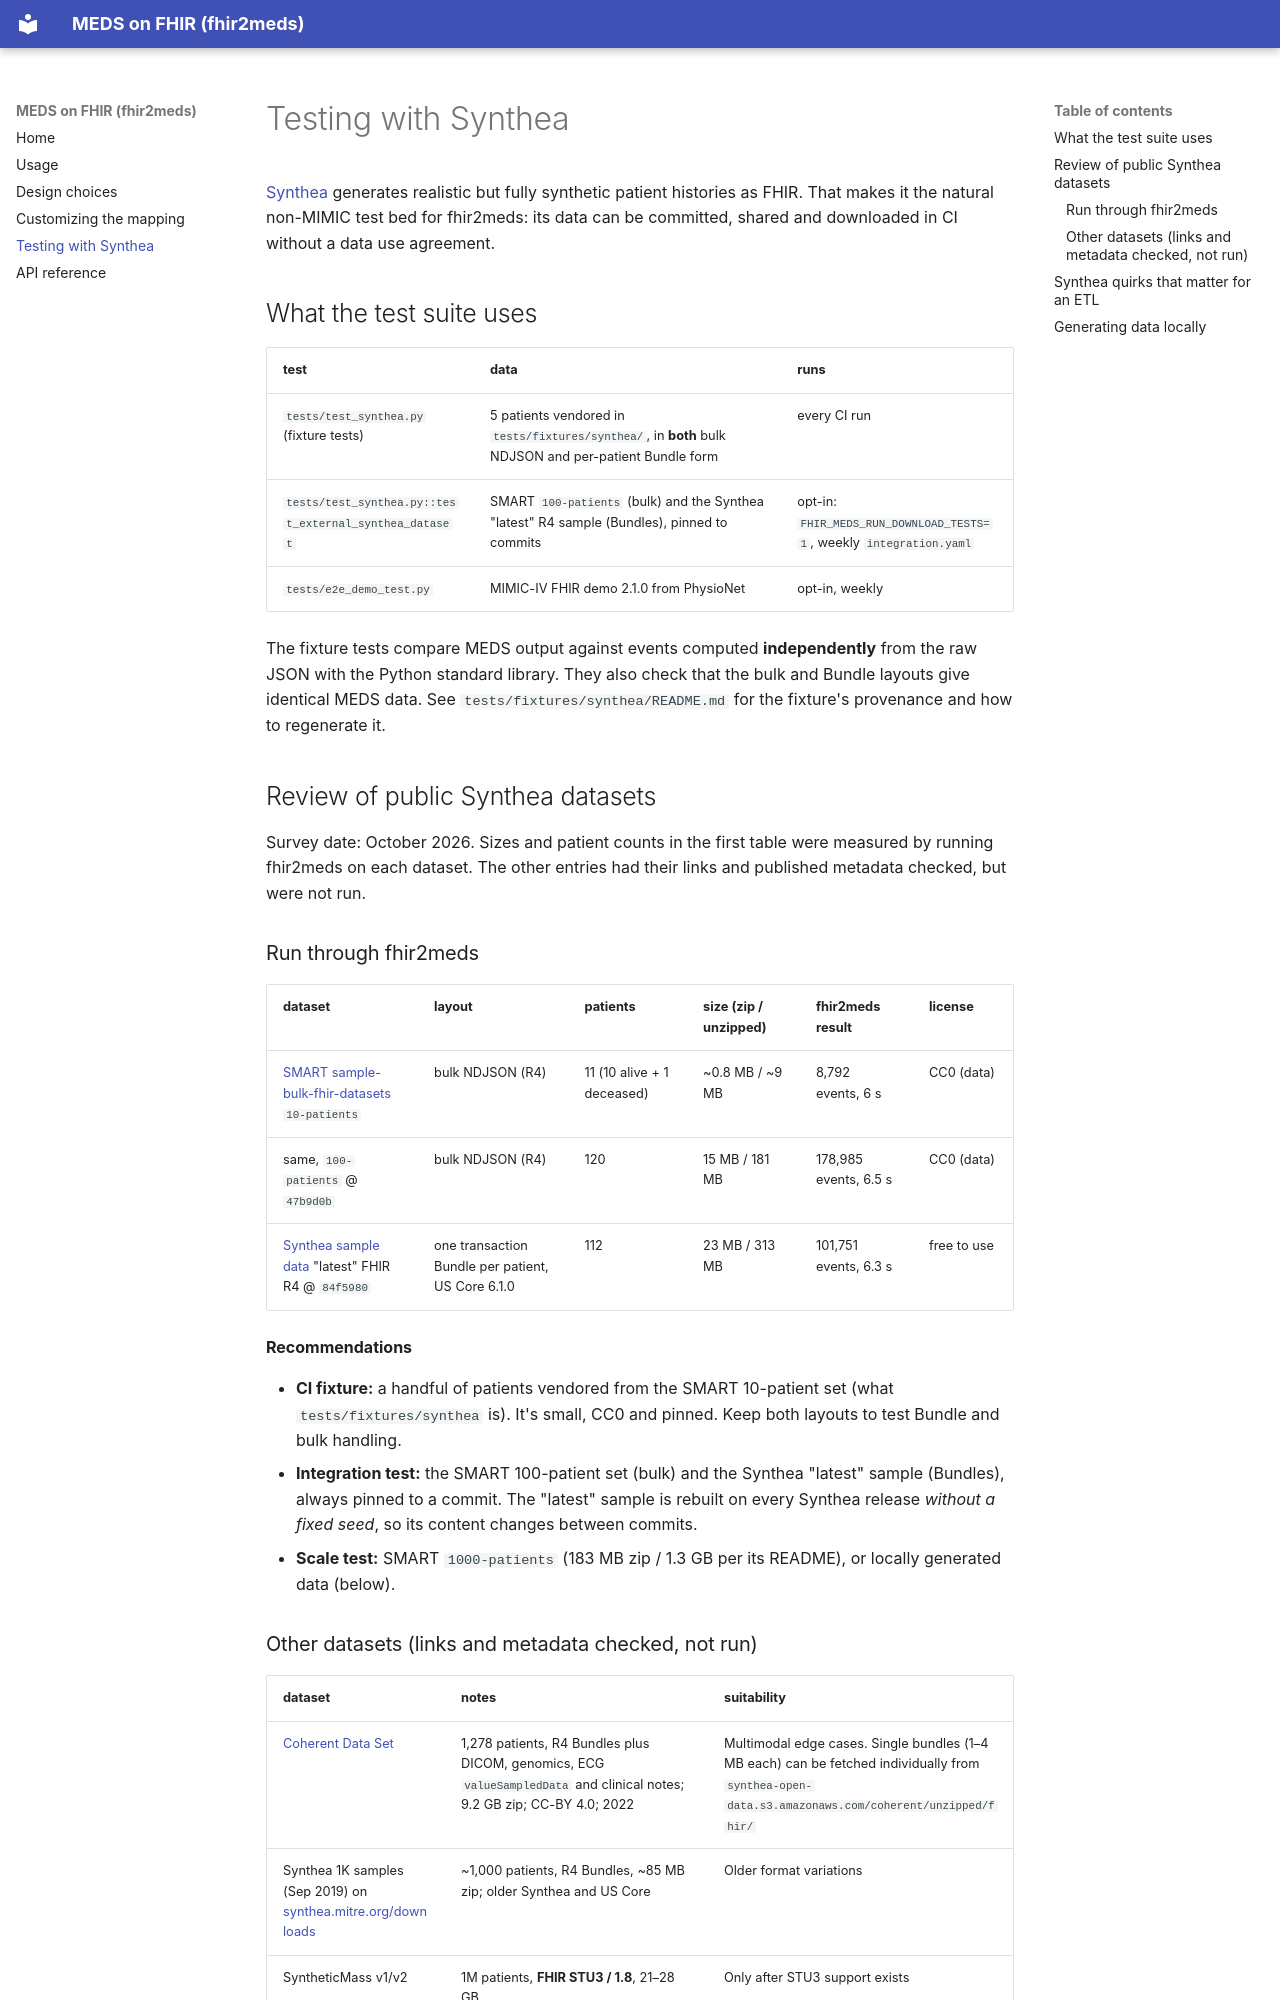

repository: rvandewater/FHIR_MEDS · page: synthea/index.html · generator: mkdocs

# Testing with Synthea

[Synthea](https://github.com/synthetichealth/synthea) generates realistic but fully synthetic patient histories as
FHIR. That makes it the natural non-MIMIC test bed for fhir2meds: its data can be committed, shared and downloaded
in CI without a data use agreement.

## What the test suite uses

| test                                                   | data                                                                                                  | runs                                                                |
| ------------------------------------------------------ | ----------------------------------------------------------------------------------------------------- | ------------------------------------------------------------------- |
| `tests/test_synthea.py` (fixture tests)                | 5 patients vendored in `tests/fixtures/synthea/`, in **both** bulk NDJSON and per-patient Bundle form | every CI run                                                        |
| `tests/test_synthea.py::test_external_synthea_dataset` | SMART `100-patients` (bulk) and the Synthea "latest" R4 sample (Bundles), pinned to commits           | opt-in: `FHIR_MEDS_RUN_DOWNLOAD_TESTS=1`, weekly `integration.yaml` |
| `tests/e2e_demo_test.py`                               | MIMIC-IV FHIR demo 2.1.0 from PhysioNet                                                               | opt-in, weekly                                                      |

The fixture tests compare MEDS output against events computed **independently** from the raw JSON with the Python
standard library. They also check that the bulk and Bundle layouts give identical MEDS data. See
`tests/fixtures/synthea/README.md` for the fixture's provenance and how to regenerate it.

## Review of public Synthea datasets

Survey date: October 2026. Sizes and patient counts in the first table were measured by running fhir2meds on each
dataset. The other entries had their links and published metadata checked, but were not run.

### Run through fhir2meds

| dataset                                                                                                     | layout                                            | patients                   | size (zip / unzipped) | fhir2meds result      | license     |
| ----------------------------------------------------------------------------------------------------------- | ------------------------------------------------- | -------------------------- | --------------------- | --------------------- | ----------- |
| [SMART sample-bulk-fhir-datasets](https://github.com/smart-on-fhir/sample-bulk-fhir-datasets) `10-patients` | bulk NDJSON (R4)                                  | 11 (10 alive + 1 deceased) | ~0.8 MB / ~9 MB       | 8,792 events, 6 s     | CC0 (data)  |
| same, `100-patients` @ `47b9d0b`                                                                            | bulk NDJSON (R4)                                  | 120                        | 15 MB / 181 MB        | 178,985 events, 6.5 s | CC0 (data)  |
| [Synthea sample data](https://synthetichealth.github.io/synthea-sample-data/) "latest" FHIR R4 @ `84f5980`  | one transaction Bundle per patient, US Core 6.1.0 | 112                        | 23 MB / 313 MB        | 101,751 events, 6.3 s | free to use |

**Recommendations**

- **CI fixture:** a handful of patients vendored from the SMART 10-patient set (what `tests/fixtures/synthea` is).
    It's small, CC0 and pinned. Keep both layouts to test Bundle and bulk handling.
- **Integration test:** the SMART 100-patient set (bulk) and the Synthea "latest" sample (Bundles), always pinned
    to a commit. The "latest" sample is rebuilt on every Synthea release *without a fixed seed*, so its content
    changes between commits.
- **Scale test:** SMART `1000-patients` (183 MB zip / 1.3 GB per its README), or locally generated data (below).
